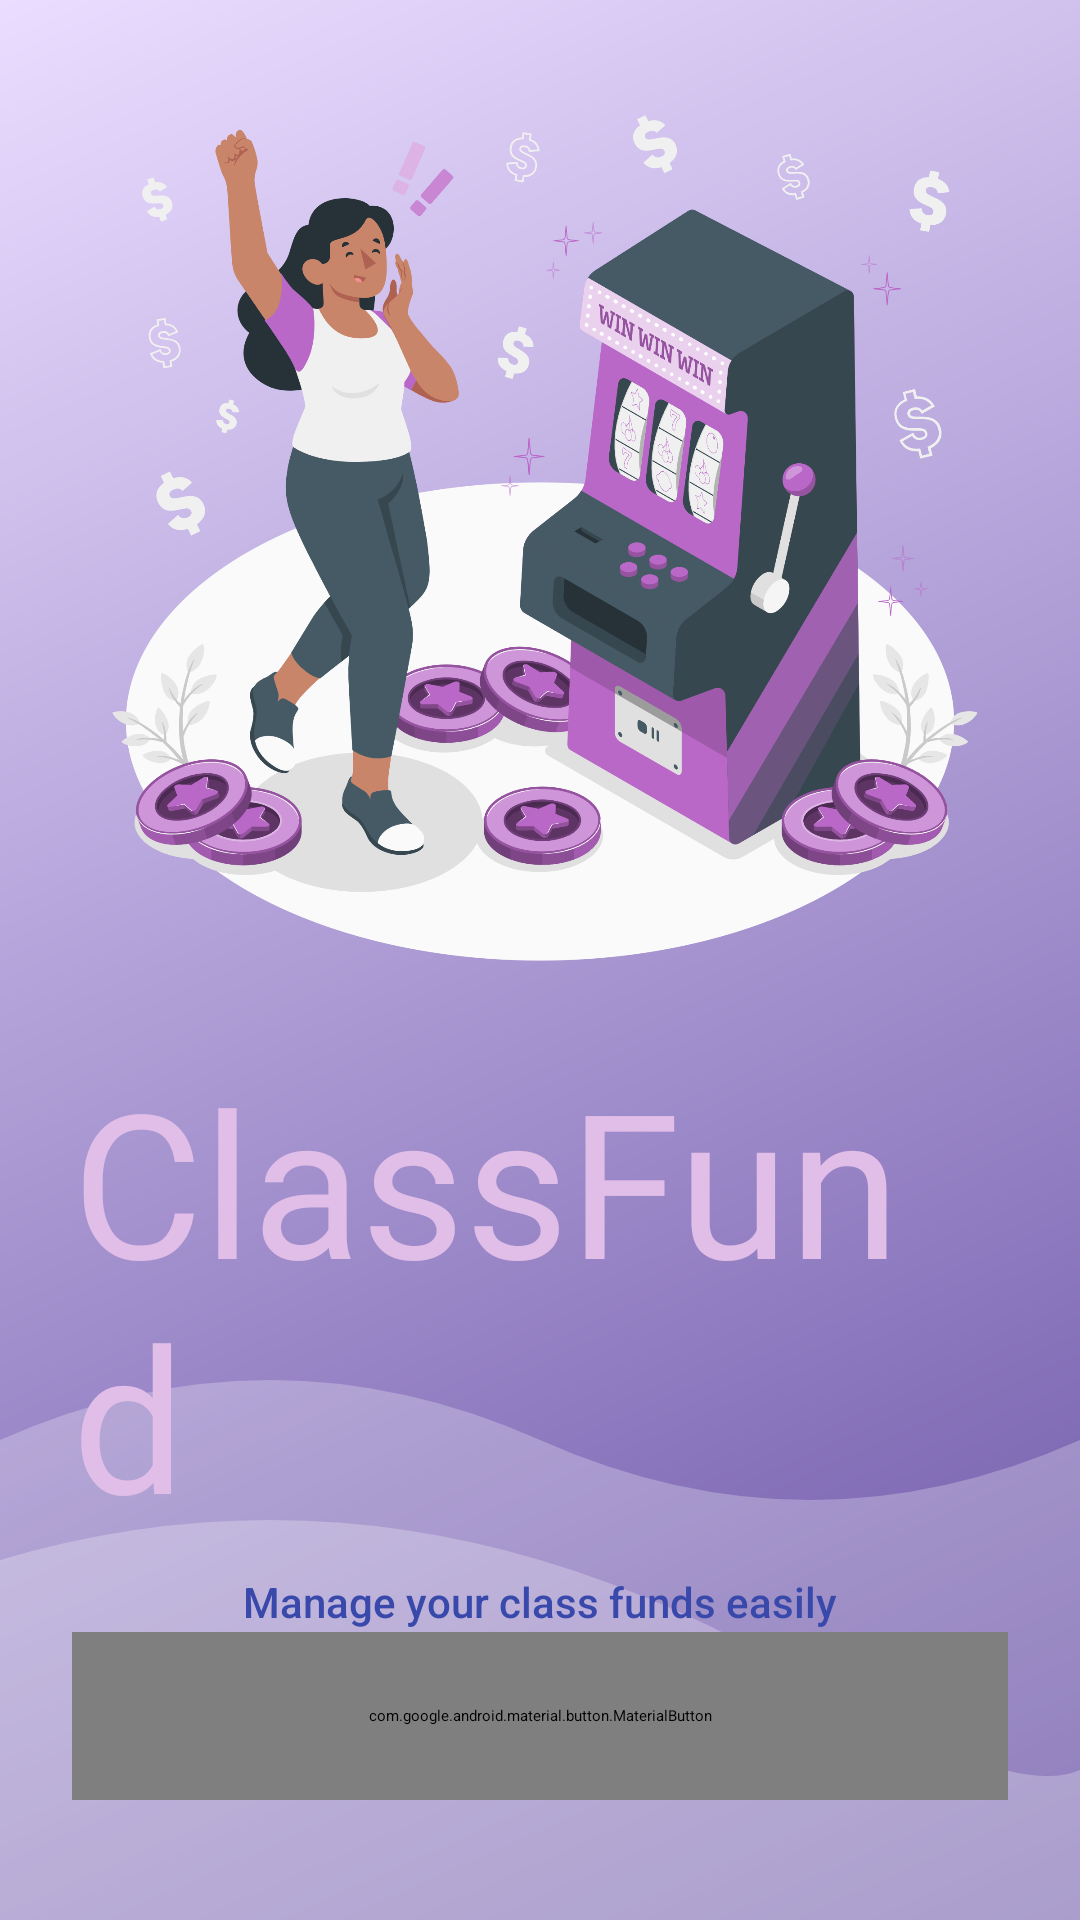

Reconstruct the res/layout file that produces this screen, plus the resources it refers to.
<!-- AndroidManifest.xml: activity theme Theme.Kas_App.Starting -->
<!-- res/layout/activity_welcome.xml -->
<?xml version="1.0" encoding="utf-8"?>
<androidx.constraintlayout.widget.ConstraintLayout xmlns:android="http://schemas.android.com/apk/res/android"
    xmlns:app="http://schemas.android.com/apk/res-auto"
    xmlns:tools="http://schemas.android.com/tools"
    android:layout_width="match_parent"
    android:layout_height="match_parent"
    android:background="@drawable/bg_welcome_wavy"
    android:padding="24dp"
    tools:context=".WelcomeActivity"
    tools:targetApi="35">

    <ImageView
        android:id="@+id/ivWelcome"
        android:layout_width="300dp"
        android:layout_height="300dp"
        android:contentDescription="TODO"
        android:src="@drawable/welcome"
        app:layout_constraintBottom_toTopOf="@+id/tvTitle"
        app:layout_constraintEnd_toEndOf="parent"
        app:layout_constraintStart_toStartOf="parent"
        app:layout_constraintTop_toTopOf="parent"
        app:layout_constraintVertical_chainStyle="packed" />

    <TextView
        android:id="@+id/tvTitle"
        android:layout_width="wrap_content"
        android:layout_height="wrap_content"
        android:layout_marginTop="24dp"
        android:fontFamily="@font/whitney_regular"
        android:letterSpacing="0"
        android:text="ClassFund"
        android:textColor="#E1BEE7"
        android:textSize="67sp"
        app:fontFamily="@font/whitney_regular"
        app:layout_constraintBottom_toTopOf="@+id/tvSubtitle"
        app:layout_constraintEnd_toEndOf="parent"
        app:layout_constraintStart_toStartOf="parent"
        app:layout_constraintTop_toBottomOf="@+id/ivWelcome" />

    <TextView
        android:id="@+id/tvSubtitle"
        android:layout_width="wrap_content"
        android:layout_height="wrap_content"
        android:layout_marginTop="8dp"
        android:text="Manage your class funds easily"
        android:textColor="#3949AB"
        android:textFontWeight="500"
        android:textSize="14sp"
        app:layout_constraintBottom_toTopOf="@+id/btnBegin"
        app:layout_constraintEnd_toEndOf="parent"
        app:layout_constraintStart_toStartOf="parent"
        app:layout_constraintTop_toBottomOf="@+id/tvTitle" />

    <com.google.android.material.button.MaterialButton
        android:id="@+id/btnBegin"
        android:layout_width="match_parent"
        android:layout_height="56dp"
        android:layout_marginBottom="16dp"
        android:text="Begin"
        android:textColor="?attr/colorOnPrimary"
        android:textFontWeight="700"
        android:textSize="16sp"
        app:backgroundTint="?attr/colorPrimary"
        app:cornerRadius="32dp"
        app:layout_constraintBottom_toBottomOf="parent"
        app:layout_constraintEnd_toEndOf="parent"
        app:layout_constraintStart_toStartOf="parent" />

</androidx.constraintlayout.widget.ConstraintLayout>
<!-- resources referenced by this layout -->
<resources>
  <!-- drawable bg_welcome_wavy (drawable) -->
  <?xml version="1.0" encoding="utf-8"?>
  <vector xmlns:android="http://schemas.android.com/apk/res/android"
      xmlns:aapt="http://schemas.android.com/aapt"
      android:width="400dp"
      android:height="800dp"
      android:viewportWidth="400"
      android:viewportHeight="800">
  
      
      <path android:pathData="M0,0 H400 V800 H0 Z">
          <aapt:attr name="android:fillColor">
              <gradient
                  android:startX="0"
                  android:startY="0"
                  android:endX="400"
                  android:endY="800"
                  android:type="linear">
                  <item android:color="@color/md_theme_light_primaryContainer" android:offset="0.0" />
                  <item android:color="@color/md_theme_light_primary" android:offset="1.0" />
              </gradient>
          </aapt:attr>
      </path>
  
      
      <path
          android:fillColor="@color/translucent_white"
          android:pathData="M0,600 Q100,550 200,600 T400,600 V800 H0 Z" />
      <path
          android:fillColor="@color/translucent_white"
          android:pathData="M0,650 Q150,600 300,700 T400,650 V800 H0 Z" />
  
  </vector>
  <style name="Theme.Kas_App.Starting" parent="Theme.SplashScreen">
          <item name="windowSplashScreenBackground">@color/splash_background</item>
          <item name="windowSplashScreenAnimatedIcon">@drawable/logo</item>
          <item name="postSplashScreenTheme">@style/Theme.Kas_App</item>
      </style>
  <color name="md_theme_light_primaryContainer">#EADDFF</color>
  <color name="md_theme_light_primary">#6750A4</color>
  <color name="translucent_white">#40FFFFFF</color>
  <color name="splash_background">#6650A3</color>
  <style name="Theme.Kas_App" parent="Base.Theme.Kas_App" />
  <color name="md_theme_light_onPrimary">#FFFFFF</color>
  <color name="md_theme_light_onPrimaryContainer">#21005D</color>
  <color name="md_theme_light_secondary">#625B71</color>
  <color name="md_theme_light_onSecondary">#FFFFFF</color>
  <color name="md_theme_light_secondaryContainer">#E8DEF8</color>
  <color name="md_theme_light_onSecondaryContainer">#1D192B</color>
  <color name="md_theme_light_surface">#FEF7FF</color>
  <color name="md_theme_light_onSurface">#1D1B20</color>
  <color name="md_theme_light_surfaceVariant">#E7E0EC</color>
  <color name="md_theme_light_onSurfaceVariant">#49454F</color>
  <style name="Widget.App.TextInputLayout.OutlinedBox" parent="Widget.Material3.TextInputLayout.OutlinedBox">
          <item name="boxCornerRadiusTopStart">12dp</item>
          <item name="boxCornerRadiusTopEnd">12dp</item>
          <item name="boxCornerRadiusBottomStart">12dp</item>
          <item name="boxCornerRadiusBottomEnd">12dp</item>
      </style>
</resources>
